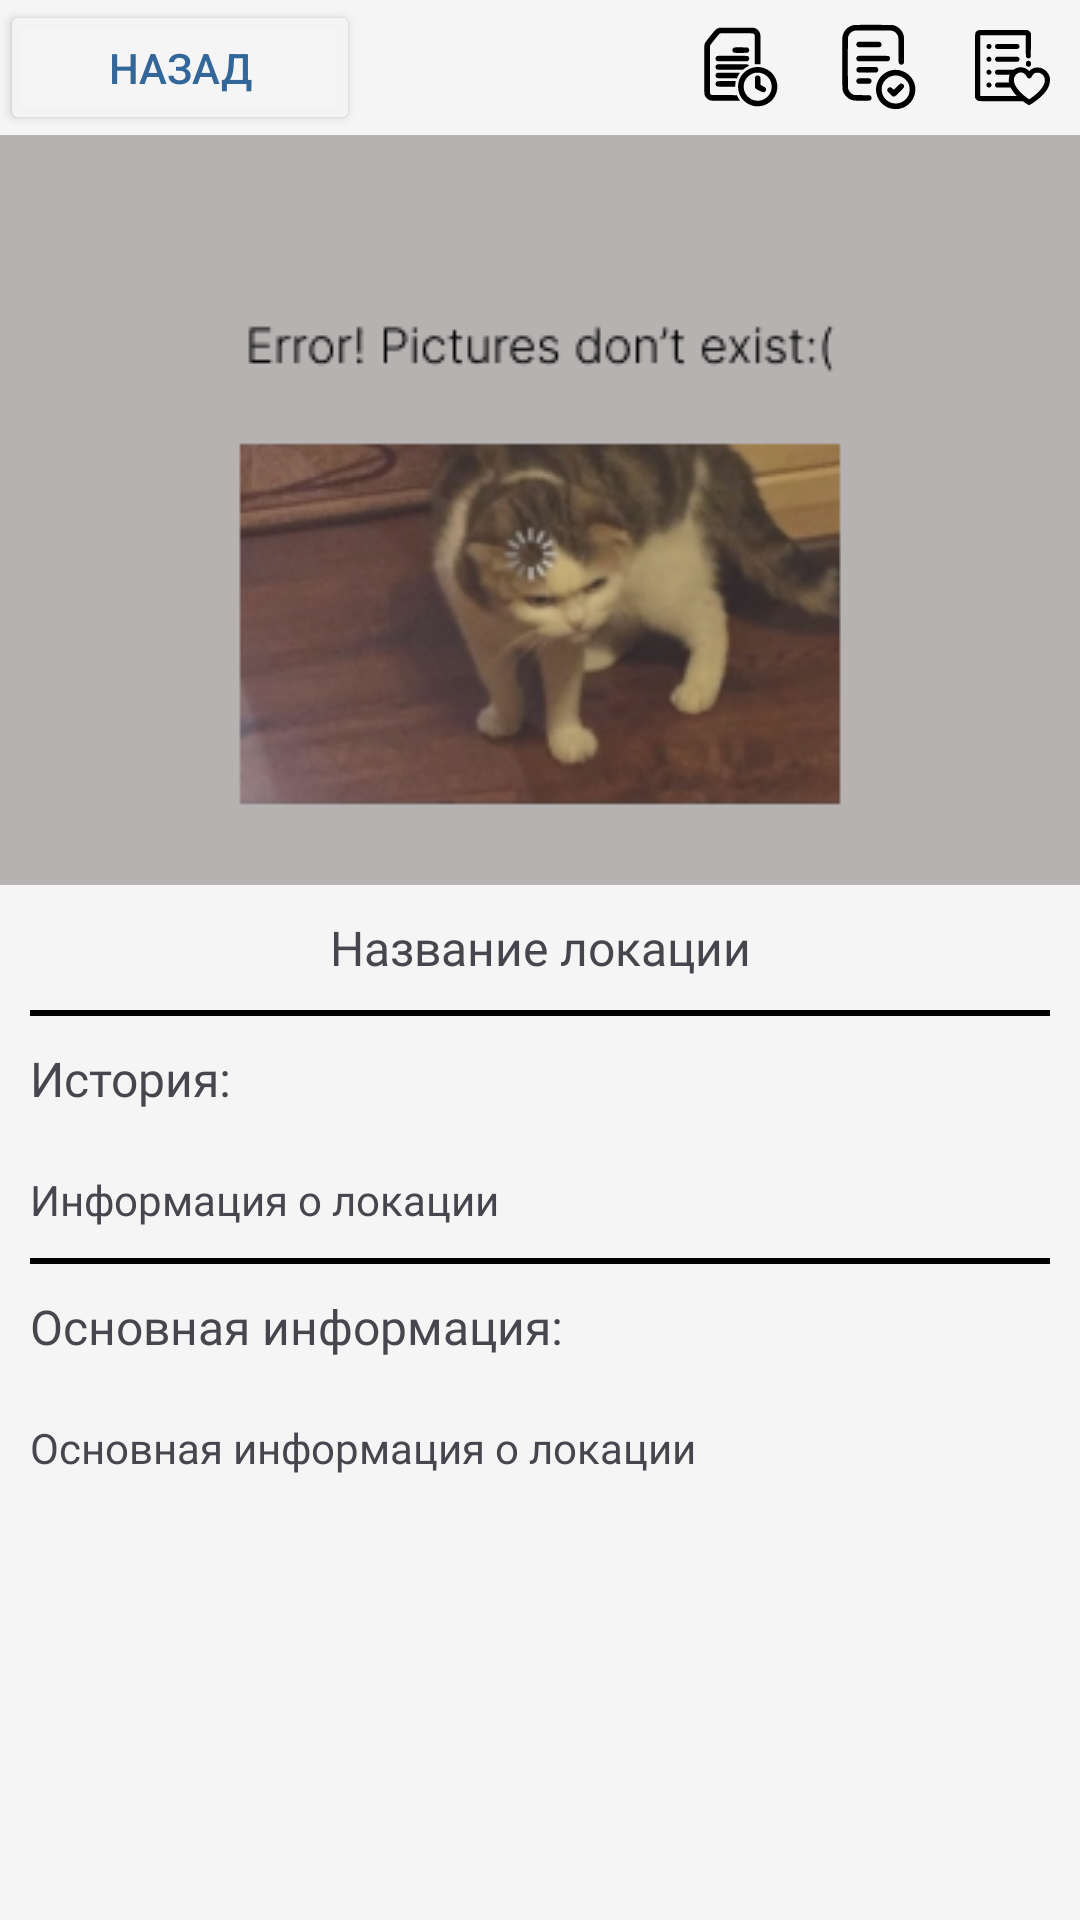

Produce the Android XML layout that renders to this screen, including the resource entries it uses.
<!-- AndroidManifest.xml: application theme Theme.ExploreMoscow -->
<!-- res/layout/fragment_location_details.xml -->
<?xml version="1.0" encoding="utf-8"?>
<androidx.constraintlayout.widget.ConstraintLayout xmlns:android="http://schemas.android.com/apk/res/android"
    android:layout_width="match_parent"
    android:layout_height="match_parent"
    android:background="@color/background"
    xmlns:tools="http://schemas.android.com/tools"
    xmlns:app="http://schemas.android.com/apk/res-auto"
    tools:context=".BottomNavigation.Location.LocationDetailsFragment">

    <Button
        android:id="@+id/backToLocationsBtn"
        android:layout_width="120dp"
        android:layout_height="45dp"
        android:layout_marginTop="0dp"
        android:backgroundTint="@color/background"
        android:text="Назад"
        android:textColor="@color/blue"
        app:layout_constraintStart_toStartOf="parent"
        app:layout_constraintTop_toTopOf="parent"
        tools:ignore="HardcodedText" />

    <ImageButton
        android:id="@+id/favoriteLocationBtn"
        android:layout_width="wrap_content"
        android:layout_height="wrap_content"
        android:background="@android:color/transparent"
        android:paddingHorizontal="10dp"
        android:paddingVertical="10dp"
        android:src="@drawable/icon_favorite_location"
        app:layout_constraintEnd_toEndOf="parent"
        app:layout_constraintTop_toTopOf="parent"
        tools:ignore="ContentDescription,RtlSymmetry" />

    <ImageButton
        android:id="@+id/checkLocationBtn"
        android:layout_width="wrap_content"
        android:layout_height="wrap_content"
        android:background="@android:color/transparent"
        android:paddingHorizontal="8dp"
        android:paddingVertical="7.25dp"
        android:src="@drawable/icon_check_location"
        app:layout_constraintEnd_toStartOf="@+id/favoriteLocationBtn"
        app:layout_constraintTop_toTopOf="parent"
        tools:ignore="ContentDescription,RtlSymmetry" />

    <ImageButton
        android:id="@+id/postponeLocationBtn"
        android:layout_width="wrap_content"
        android:layout_height="wrap_content"
        android:background="@android:color/transparent"
        android:paddingHorizontal="8dp"
        android:paddingVertical="7.25dp"
        android:src="@drawable/icon_postpone_location"
        app:layout_constraintEnd_toStartOf="@+id/checkLocationBtn"
        app:layout_constraintTop_toTopOf="parent"
        tools:ignore="ContentDescription,RtlSymmetry" />

    <ScrollView
        android:id="@+id/scrollViewLocationDetails"
        android:layout_width="match_parent"
        android:layout_height="0dp"
        app:layout_constraintBottom_toBottomOf="parent"
        app:layout_constraintTop_toBottomOf="@+id/backToLocationsBtn">

        <androidx.constraintlayout.widget.ConstraintLayout
            android:layout_width="match_parent"
            android:layout_height="wrap_content">

            <ImageView
                android:id="@+id/locationDetailsIv"
                android:layout_width="match_parent"
                android:layout_height="250dp"
                android:importantForAccessibility="no"
                android:scaleType="centerCrop"
                android:src="@drawable/error_download_image"
                app:layout_constraintEnd_toEndOf="parent"
                app:layout_constraintStart_toStartOf="parent"
                app:layout_constraintTop_toTopOf="parent"
                tools:ignore="ContentDescription" />

            <TextView
                android:id="@+id/nameLocationDetailsTv"
                android:layout_width="0dp"
                android:layout_height="wrap_content"
                android:layout_marginTop="0dp"
                android:background="@color/background"
                android:fontFamily="@font/inter_bold"
                android:gravity="center"
                android:padding="10dp"
                android:text="Название локации"
                android:textSize="16sp"
                app:layout_constraintEnd_toEndOf="parent"
                app:layout_constraintStart_toStartOf="parent"
                app:layout_constraintTop_toBottomOf="@+id/locationDetailsIv"
                tools:ignore="HardcodedText" />

            <View
                android:layout_width="0dp"
                android:layout_height="2dp"
                android:layout_marginStart="10dp"
                android:layout_marginEnd="10dp"
                android:background="@color/black"
                app:layout_constraintEnd_toEndOf="parent"
                app:layout_constraintStart_toStartOf="parent"
                app:layout_constraintTop_toBottomOf="@+id/nameLocationDetailsTv"
                tools:ignore="MissingConstraints" />

            <TextView
                android:id="@+id/titleHistoryLocationTv"
                android:layout_width="0dp"
                android:layout_height="wrap_content"
                android:layout_marginTop="2dp"
                android:background="@color/background"
                android:fontFamily="@font/inter_bold"
                android:gravity="left"
                android:padding="10dp"
                android:text="История:"
                android:textSize="16sp"
                app:layout_constraintEnd_toEndOf="parent"
                app:layout_constraintStart_toStartOf="parent"
                app:layout_constraintTop_toBottomOf="@+id/nameLocationDetailsTv"
                tools:ignore="HardcodedText,RtlHardcoded" />

            <View
                android:layout_width="0dp"
                android:layout_height="2dp"
                android:layout_marginStart="10dp"
                android:layout_marginEnd="10dp"
                android:background="@color/black"
                app:layout_constraintEnd_toEndOf="parent"
                app:layout_constraintStart_toStartOf="parent"
                app:layout_constraintTop_toBottomOf="@+id/historyLocationTv"
                tools:ignore="MissingConstraints" />

            <TextView
                android:id="@+id/historyLocationTv"
                android:layout_width="0dp"
                android:layout_height="wrap_content"
                android:layout_marginTop="0dp"
                android:background="@color/background"
                android:fontFamily="@font/inter_medium"
                android:gravity="left"
                android:padding="10dp"
                android:text="@string/info_about_location"
                android:textSize="14sp"
                app:layout_constraintEnd_toEndOf="parent"
                app:layout_constraintStart_toStartOf="parent"
                app:layout_constraintTop_toBottomOf="@+id/titleHistoryLocationTv"
                tools:ignore="RtlHardcoded" />


            <TextView
                android:id="@+id/titleMainInfoLocationTv"
                android:layout_width="0dp"
                android:layout_height="wrap_content"
                android:layout_marginTop="2dp"
                android:background="@color/background"
                android:fontFamily="@font/inter_bold"
                android:gravity="left"
                android:padding="10dp"
                android:text="Основная информация:"
                android:textSize="16sp"
                app:layout_constraintEnd_toEndOf="parent"
                app:layout_constraintStart_toStartOf="parent"
                app:layout_constraintTop_toBottomOf="@+id/historyLocationTv"
                tools:ignore="HardcodedText,RtlHardcoded" />

            <TextView
                android:id="@+id/mainInfoLocationTv"
                android:layout_width="0dp"
                android:layout_height="wrap_content"
                android:layout_marginTop="0dp"
                android:background="@color/background"
                android:fontFamily="@font/inter_medium"
                android:gravity="left"
                android:padding="10dp"
                android:text="@string/main_info_about_location"
                android:textSize="14sp"
                app:layout_constraintBottom_toBottomOf="parent"
                app:layout_constraintEnd_toEndOf="parent"
                app:layout_constraintStart_toStartOf="parent"
                app:layout_constraintTop_toBottomOf="@+id/titleMainInfoLocationTv"
                tools:ignore="RtlHardcoded" />

        </androidx.constraintlayout.widget.ConstraintLayout>

    </ScrollView>


</androidx.constraintlayout.widget.ConstraintLayout>
<!-- resources referenced by this layout -->
<resources>
  <color name="background">#F5F5F5F5</color>
  <color name="black">#FF000000</color>
  <color name="blue">#336699</color>
  <!-- drawable error_download_image: png bitmap (drawable, 44507 bytes) -->
  <!-- drawable icon_check_location: vector/xml drawable (drawable, 3166 chars, omitted) -->
  <!-- drawable icon_favorite_location: vector/xml drawable (drawable, 3642 chars, omitted) -->
  <!-- drawable icon_postpone_location: vector/xml drawable (drawable, 3393 chars, omitted) -->
  <string name="info_about_location">Информация о локации</string>
  <string name="main_info_about_location">Основная информация о локации</string>
  <style name="Theme.ExploreMoscow" parent="Base.Theme.ExploreMoscow" />
  <style name="Base.Theme.ExploreMoscow" parent="Theme.Material3.DayNight.NoActionBar">
          
          
      </style>
</resources>
